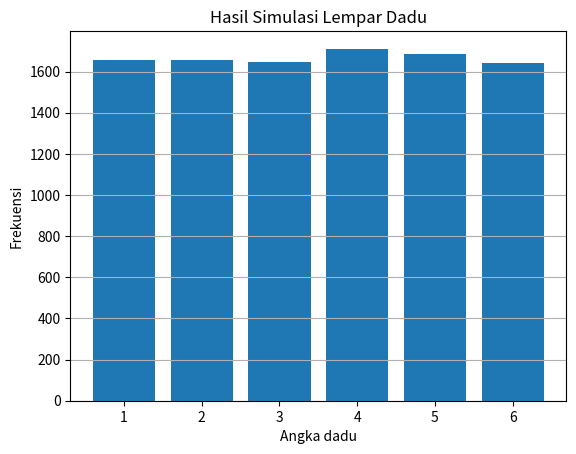

Reproduce this figure in Python.
import random

jumlah_percobaan = 1000
jumlah_kepala = 0

for _ in range(jumlah_percobaan):
    hasil = random.choice(['kepala', 'ekor'])

    if hasil == 'kepala':
        jumlah_kepala += 1

peluang_kepala = jumlah_kepala / jumlah_percobaan
peluang_kepala

for jumlah_percobaan in [10, 100, 1000, 10000]:
    jumlah_kepala = 0

    for _ in range(jumlah_percobaan):
        hasil = random.choice(['kepala', 'ekor'])
        if hasil == 'kepala':
            jumlah_kepala += 1

    print(jumlah_percobaan, jumlah_kepala / jumlah_percobaan)

jumlah_percobaan = 10000
jumlah_enam = 0

for _ in range(jumlah_percobaan):
    hasil = random.randint(1, 6)

    if hasil == 6:
        jumlah_enam += 1

jumlah_enam / jumlah_percobaan

import numpy as np

jumlah_percobaan = 10000
hasil_dadu = np.random.randint(1, 7, size=jumlah_percobaan)

np.mean(hasil_dadu == 6)

import matplotlib.pyplot as plt

nilai, frekuensi = np.unique(hasil_dadu, return_counts=True)

plt.bar(nilai, frekuensi)
plt.title('Hasil Simulasi Lempar Dadu')
plt.xlabel('Angka dadu')
plt.ylabel('Frekuensi')
plt.grid(axis='y')
plt.show()
